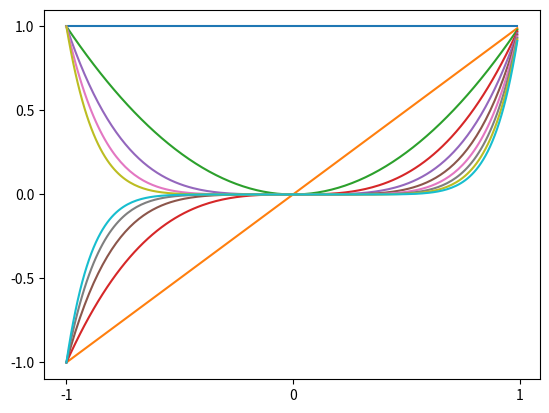

Reproduce this figure in Python. (Note: this script raises an exception after producing the figure.)
import numpy as np
import matplotlib.pyplot as plt


def plot_polynomial_basis(x: np.ndarray) -> None:

    def _polynomial_basis(x: float, order: int) -> float:
        return np.power(x, order)
    orders = range(10)

    for order in orders:
        plt.plot(x, _polynomial_basis(x, order))

    plt.xticks([-1, 0, 1])
    plt.yticks([-1, -0.5, 0, 0.5, 1])

    plt.savefig('../../images/polynomial-basis.png')
    plt.close()


def plot_gaussian_basis(x: np.ndarray) -> None:

    def _gaussian_basis(x: float, mu: float, variance: float) -> float:
        return np.exp(-(x - mu) ** 2 / (2 * variance))

    mus = np.arange(-1, 1, 0.2)
    variance = 0.05

    for mu in mus:
        plt.plot(x, _gaussian_basis(x, mu, variance))

    plt.xticks([-1, 0, 1])
    plt.yticks([0, 0.25, 0.5, 0.75, 1])

    plt.savefig('../../images/gaussian-basis.png')
    plt.close()


def plot_sigmoidal_basis(x: np.ndarray) -> None:

    def _sigmoid(x: float) -> float:
        return 1 / (1 + np.exp(-x))

    def _sigmoidal_basis(x: float, mu: float, variance: float) -> float:
        return _sigmoid((x - mu) / np.sqrt(variance))

    mus = np.arange(-1, 1, 0.2)
    variance = 0.02

    for mu in mus:
        plt.plot(x, _sigmoidal_basis(x, mu, variance))

    plt.xticks([-1, 0, 1])
    plt.yticks([0, 0.25, 0.5, 0.75, 1])

    plt.savefig('../../images/sigmoidal-basis.png')
    plt.close()


if __name__ == '__main__':
    x = np.arange(-1, 1, 0.01)
    plot_polynomial_basis(x)
    plot_gaussian_basis(x)
    plot_sigmoidal_basis(x)

